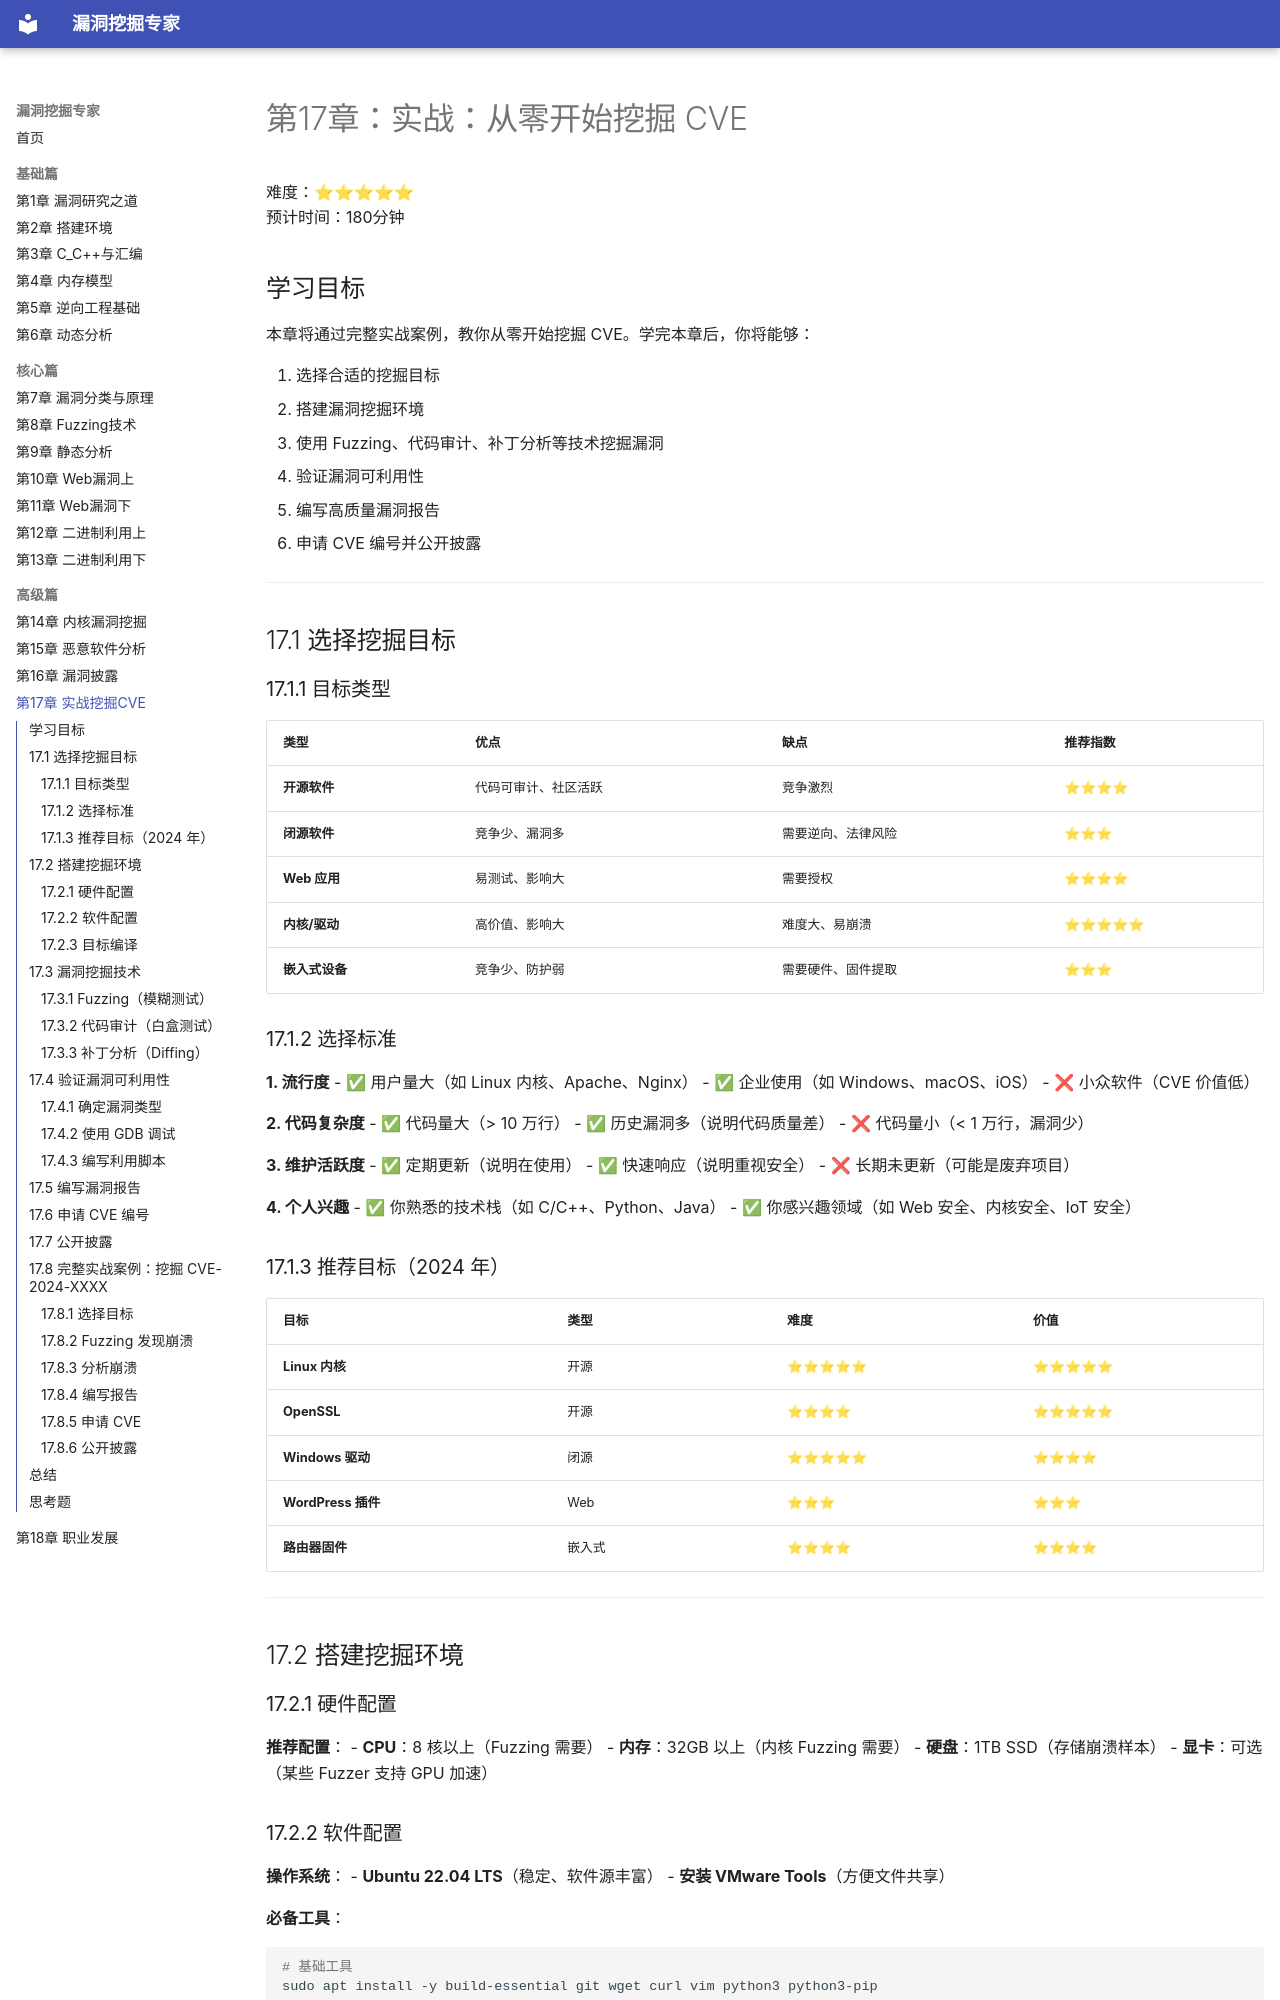

repository: yang123-BB/vuln-expert-guide · page: chapters/ch17/index.html · generator: mkdocs

# 第17章：实战：从零开始挖掘 CVE

难度：⭐⭐⭐⭐⭐  
预计时间：180分钟

## 学习目标

本章将通过完整实战案例，教你从零开始挖掘 CVE。学完本章后，你将能够：

1. 选择合适的挖掘目标
2. 搭建漏洞挖掘环境
3. 使用 Fuzzing、代码审计、补丁分析等技术挖掘漏洞
4. 验证漏洞可利用性
5. 编写高质量漏洞报告
6. 申请 CVE 编号并公开披露

---

## 17.1 选择挖掘目标

### 17.1.1 目标类型

| 类型 | 优点 | 缺点 | 推荐指数 |
|------|------|------|----------|
| **开源软件** | 代码可审计、社区活跃 | 竞争激烈 | ⭐⭐⭐⭐ |
| **闭源软件** | 竞争少、漏洞多 | 需要逆向、法律风险 | ⭐⭐⭐ |
| **Web 应用** | 易测试、影响大 | 需要授权 | ⭐⭐⭐⭐ |
| **内核/驱动** | 高价值、影响大 | 难度大、易崩溃 | ⭐⭐⭐⭐⭐ |
| **嵌入式设备** | 竞争少、防护弱 | 需要硬件、固件提取 | ⭐⭐⭐ |

### 17.1.2 选择标准

**1. 流行度**
- ✅ 用户量大（如 Linux 内核、Apache、Nginx）
- ✅ 企业使用（如 Windows、macOS、iOS）
- ❌ 小众软件（CVE 价值低）

**2. 代码复杂度**
- ✅ 代码量大（> 10 万行）
- ✅ 历史漏洞多（说明代码质量差）
- ❌ 代码量小（< 1 万行，漏洞少）

**3. 维护活跃度**
- ✅ 定期更新（说明在使用）
- ✅ 快速响应（说明重视安全）
- ❌ 长期未更新（可能是废弃项目）

**4. 个人兴趣**
- ✅ 你熟悉的技术栈（如 C/C++、Python、Java）
- ✅ 你感兴趣领域（如 Web 安全、内核安全、IoT 安全）

### 17.1.3 推荐目标（2024 年）

| 目标 | 类型 | 难度 | 价值 |
|------|------|------|------|
| **Linux 内核** | 开源 | ⭐⭐⭐⭐⭐ | ⭐⭐⭐⭐⭐ |
| **OpenSSL** | 开源 | ⭐⭐⭐⭐ | ⭐⭐⭐⭐⭐ |
| **Windows 驱动** | 闭源 | ⭐⭐⭐⭐⭐ | ⭐⭐⭐⭐ |
| **WordPress 插件** | Web | ⭐⭐⭐ | ⭐⭐⭐ |
| **路由器固件** | 嵌入式 | ⭐⭐⭐⭐ | ⭐⭐⭐⭐ |

---

## 17.2 搭建挖掘环境

### 17.2.1 硬件配置

**推荐配置**：
- **CPU**：8 核以上（Fuzzing 需要）
- **内存**：32GB 以上（内核 Fuzzing 需要）
- **硬盘**：1TB SSD（存储崩溃样本）
- **显卡**：可选（某些 Fuzzer 支持 GPU 加速）
